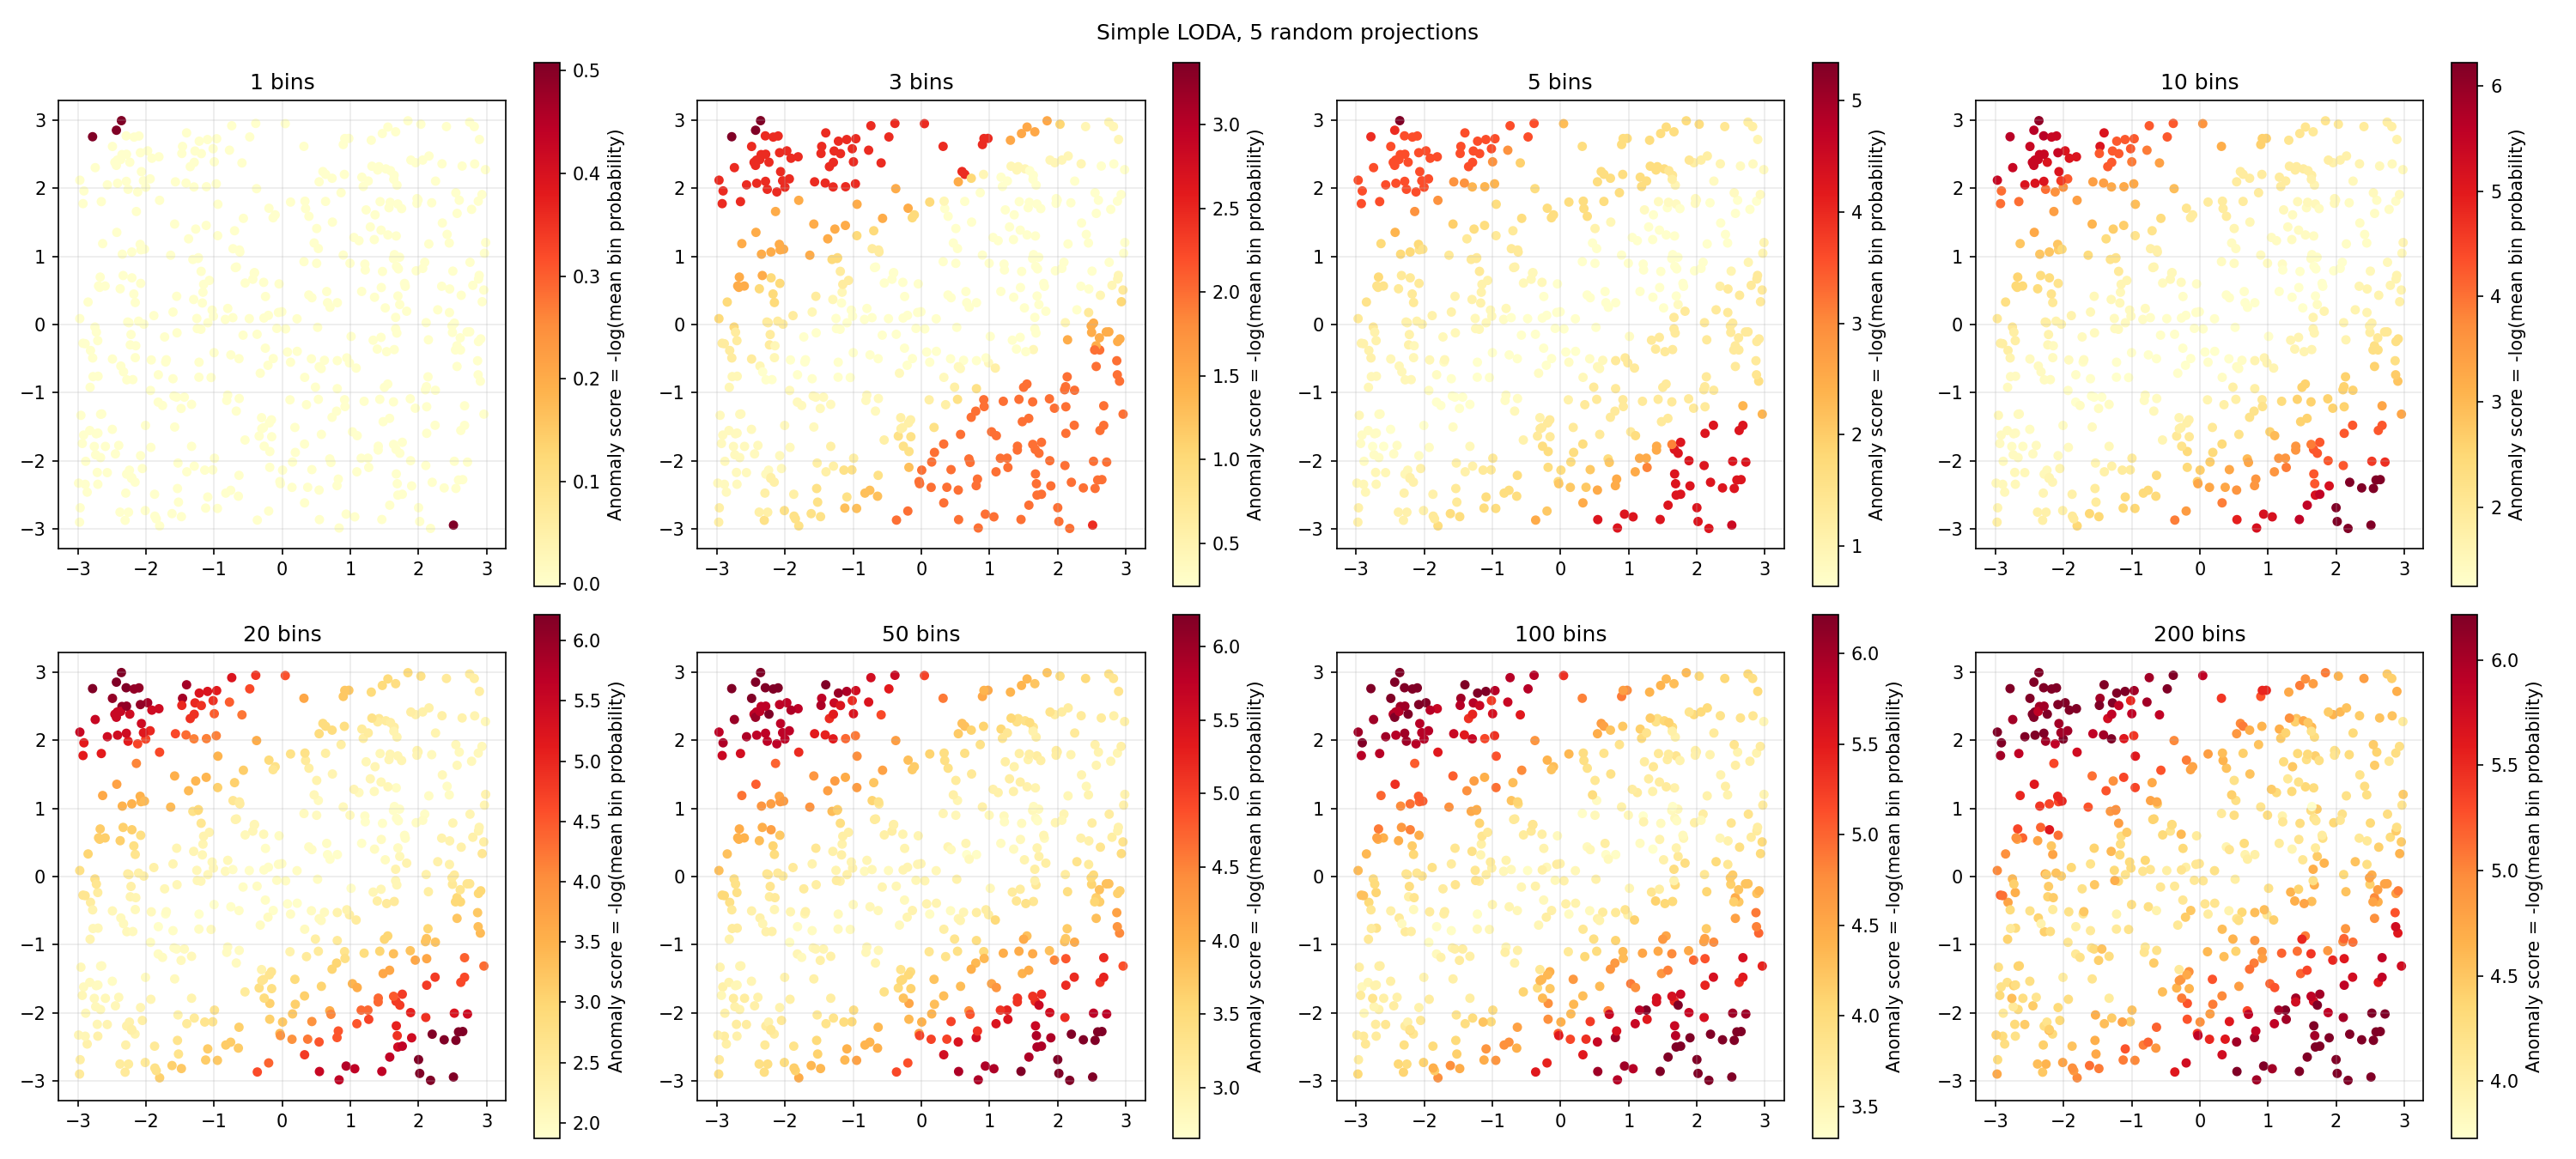

Here is the Python script that generated this plot:
from pathlib import Path

import matplotlib

matplotlib.use("Agg")
import matplotlib.pyplot as plt
import numpy as np
from sklearn.datasets import make_blobs


RANDOM_STATE = 42
N_TRAIN = 500
N_TEST = 500
N_PROJECTIONS = 5
BIN_COUNTS = (1, 3, 5, 10, 20, 50, 100, 200)
N_COLUMNS = 4
RANGE_PADDING = 1.0
PROBABILITY_FLOOR = 1 / N_TRAIN


def random_projections(
    rng: np.random.Generator,
    n_projections: int
) -> np.ndarray:
    vectors = rng.multivariate_normal(
        mean=(0, 0), cov=np.eye(2), size=n_projections
    )
    return vectors / np.linalg.norm(vectors, axis=1, keepdims=True)


def fit_histograms(
    X: np.ndarray,
    projections: np.ndarray,
    n_bins: int
) -> list[tuple[np.ndarray, np.ndarray]]:
    histograms = []
    for projected in (X @ projections.T).T:
        value_range = (
            projected.min() - RANGE_PADDING,
            projected.max() + RANGE_PADDING,
        )
        counts, edges = np.histogram(projected, bins=n_bins, range=value_range)
        histograms.append((counts / counts.sum(), edges))
    return histograms


def mean_bin_probability(
    X: np.ndarray,
    projections: np.ndarray,
    histograms: list[tuple[np.ndarray, np.ndarray]],
) -> np.ndarray:
    probabilities = np.zeros((len(X), len(histograms)))
    for index, (projected, (bin_probabilities, edges)) in enumerate(
        zip((X @ projections.T).T, histograms)
    ):
        bin_indices = np.digitize(projected, edges) - 1
        inside = (bin_indices >= 0) & (bin_indices < len(bin_probabilities))
        probabilities[inside, index] = bin_probabilities[bin_indices[inside]]
    return probabilities.mean(axis=1)


def anomaly_scores(mean_probabilities: np.ndarray) -> np.ndarray:
    return -np.log(mean_probabilities + PROBABILITY_FLOOR)


def main() -> None:
    rng = np.random.default_rng(RANDOM_STATE)
    
    X_train, _ = make_blobs(
        n_samples=N_TRAIN,
        n_features=2,
        centers=[(0, 0)],
        cluster_std=1.0,
        random_state=RANDOM_STATE,
    )
    X_test = rng.uniform(low=-3, high=3, size=(N_TEST, 2))
    projections = random_projections(rng, N_PROJECTIONS)

    n_rows = int(np.ceil(len(BIN_COUNTS) / N_COLUMNS))
    figure, axes = plt.subplots(
        n_rows, N_COLUMNS, figsize=(5 * N_COLUMNS, 4.5 * n_rows), squeeze=False
    )
    for axes_item, n_bins in zip(axes.flat, BIN_COUNTS):
        histograms = fit_histograms(X_train, projections, n_bins)
        scores = anomaly_scores(
            mean_bin_probability(X_test, projections, histograms)
        )
        points = axes_item.scatter(
            X_test[:, 0], X_test[:, 1], c=scores, cmap="YlOrRd", s=18
        )
        figure.colorbar(
            points, ax=axes_item, label="Anomaly score = -log(mean bin probability)"
        )
        axes_item.set_title(f"{n_bins} bins")
        axes_item.set_aspect("equal")
        axes_item.grid(alpha=0.25)
    figure.suptitle(f"Simple LODA, {N_PROJECTIONS} random projections")
    figure.tight_layout()
    figure.savefig(Path(__file__).with_name("ex1.png"), dpi=150)
    plt.close(figure)


if __name__ == "__main__":
    main()
